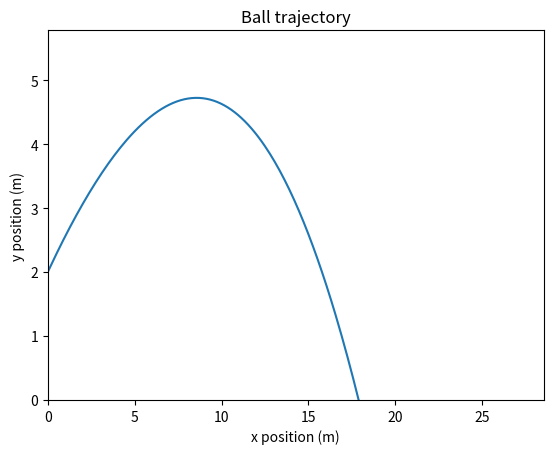

Reproduce this figure in Python.
import numpy as np
import matplotlib.pyplot as plt


# Constants
GRAVITY_MS2 = 9.8
TERMINAL_VELOCITY_MS = 20

# Initial conditions
x0 = 0
y0 = 2

initial_velocity_ms = 15
angle_degrees = 30
initial_velocity_x_ms = initial_velocity_ms * np.cos(np.deg2rad(angle_degrees))
initial_velocity_y_ms = initial_velocity_ms * np.sin(np.deg2rad(angle_degrees))

acceleration_x_ms2 = 0
acceleration_y_ms2 = -GRAVITY_MS2


# Time
TIME_STEP = 0.01
START_TIME = 0
END_TIME = 3
TIME = np.arange(START_TIME, END_TIME, TIME_STEP)
N = TIME.size

# Graph

X_MIN = 0
Y_MIN = 0


def time2index(time):
    return int(time / TIME_STEP)


def index2time(index):
    return index * TIME_STEP


def get_closest_indices(array, value):
    return np.where(np.abs(array - value) == np.abs(array - value).min())


def get_x_position():
    # Arrays
    array_position = np.zeros(N)
    array_velocity = np.zeros(N)
    array_acceleration = np.zeros(N)

    # Initial conditions
    array_position[0] = x0
    array_velocity[0] = initial_velocity_x_ms
    array_acceleration[0] = -GRAVITY_MS2

    # Euler method
    for i in range(1, N):
        abs_velocity = abs(array_velocity[i - 1])
        d = GRAVITY_MS2 / np.power(TERMINAL_VELOCITY_MS, 2)
        array_velocity[i] = (
            array_velocity[i - 1] + array_acceleration[i - 1] * TIME_STEP
        )
        array_position[i] = array_position[i - 1] + array_velocity[i - 1] * TIME_STEP
        array_acceleration[i] = -(d * array_velocity[i - 1] * abs_velocity)
    return array_position


def get_y_position():
    # Arrays
    array_position = np.zeros(N)
    array_velocity = np.zeros(N)
    array_acceleration = np.zeros(N)

    # Initial conditions
    array_position[0] = y0
    array_velocity[0] = initial_velocity_y_ms
    array_acceleration[0] = -GRAVITY_MS2

    # Euler method
    for i in range(1, N):
        abs_velocity = abs(array_velocity[i - 1])
        d = GRAVITY_MS2 / np.power(TERMINAL_VELOCITY_MS, 2)
        array_velocity[i] = (
            array_velocity[i - 1] + array_acceleration[i - 1] * TIME_STEP
        )
        array_position[i] = array_position[i - 1] + array_velocity[i - 1] * TIME_STEP
        array_acceleration[i] = -GRAVITY_MS2 - (
            d * array_velocity[i - 1] * abs_velocity
        )
    return array_position


def graph():
    plt.plot(get_x_position(), get_y_position())
    plt.xlabel("x position (m)")
    plt.ylabel("y position (m)")
    plt.title("Ball trajectory")
    plt.xlim(X_MIN)
    plt.ylim(Y_MIN)

    index_final = get_closest_indices(get_y_position()[20::], 3)[0]
    time_final = index2time(index_final)
    print(f"Time to reach 3m: {time_final} s")
    x_final = get_x_position()[index_final]
    print(f"Distance from initial point to reach 3m: {x_final} m")

    plt.show()


def main():
    graph()


if __name__ == "__main__":
    main()
